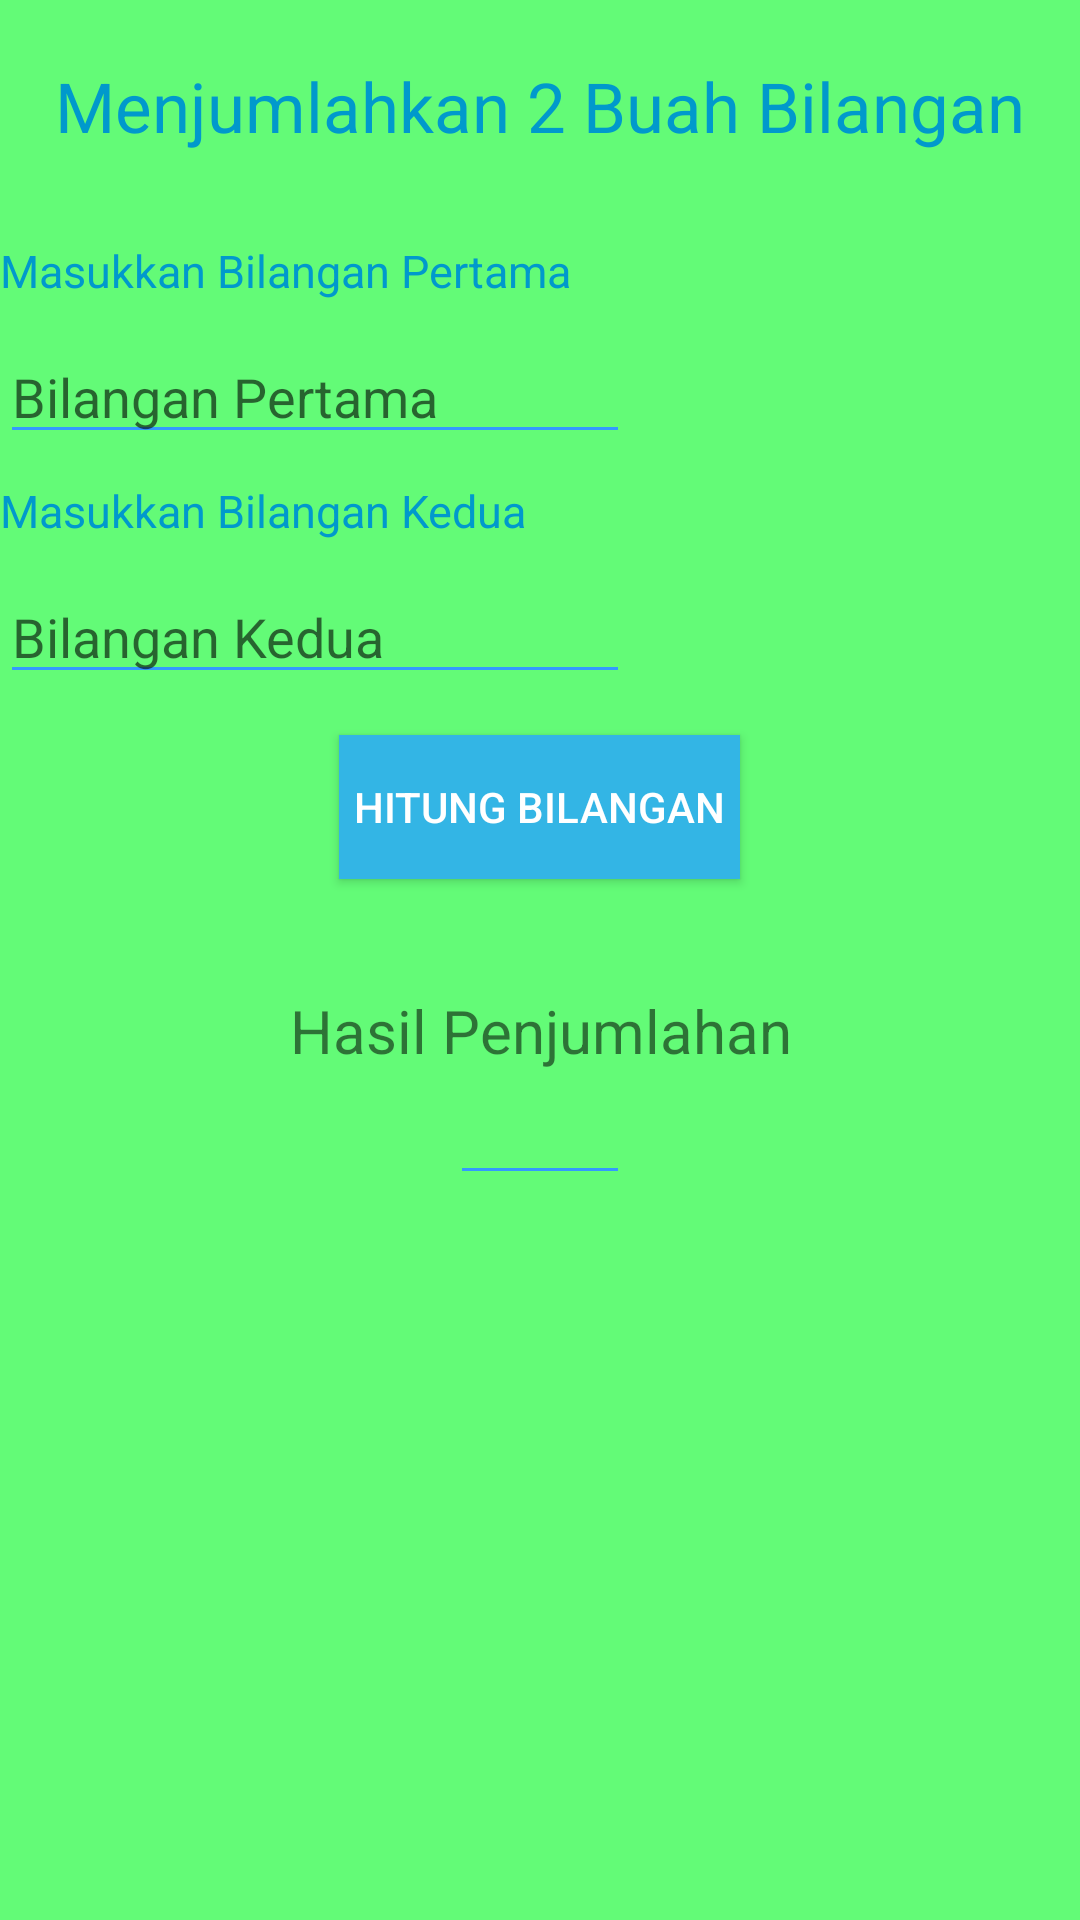

Android layout source for this screen:
<!-- AndroidManifest.xml: application theme AppTheme -->
<!-- res/layout/activity_main.xml -->
<?xml version="1.0" encoding="utf-8"?>
<RelativeLayout xmlns:android="http://schemas.android.com/apk/res/android"
    xmlns:app="http://schemas.android.com/apk/res-auto"
    xmlns:tools="http://schemas.android.com/tools"
    android:layout_width="match_parent"
    android:layout_height="match_parent"
    tools:context=".MainActivity"
    android:background="#63FB77">

    <TextView
        android:layout_width="match_parent"
        android:layout_height="wrap_content"
        android:text="Menjumlahkan 2 Buah Bilangan"
        android:textSize="23sp"
        android:gravity="center"
        android:layout_marginTop="20dp"
        android:textColor="@android:color/holo_blue_dark"/>

    <TextView
        android:layout_width="wrap_content"
        android:layout_height="wrap_content"
        android:text="Masukkan Bilangan Pertama"
        android:textSize="15sp"
        android:layout_marginTop="80dp"
        android:textColor="@android:color/holo_blue_dark"
        android:layout_alignParentTop="true" />

    <EditText
        android:id="@+id/bilangan1"
        android:layout_width="wrap_content"
        android:layout_height="wrap_content"
        android:ems="10"
        android:hint="Bilangan Pertama"
        android:layout_alignParentLeft="true"
        android:inputType="number"
        android:layout_marginTop="110dp"
        />

    <TextView
        android:layout_width="wrap_content"
        android:layout_height="wrap_content"
        android:text="Masukkan Bilangan Kedua"
        android:textSize="15sp"
        android:layout_marginTop="160dp"
        android:textColor="@android:color/holo_blue_dark"
        android:layout_alignParentTop="true" />

    <EditText
        android:id="@+id/bilangan2"
        android:layout_width="wrap_content"
        android:layout_height="wrap_content"
        android:layout_alignParentLeft="true"
        android:ems="10"
        android:hint="Bilangan Kedua"
        android:layout_marginTop="190dp"
        android:inputType="number"/>

    <Button
        android:id="@+id/btnSubmit"
        android:layout_width="wrap_content"
        android:layout_height="wrap_content"
        android:text="Hitung Bilangan"
        android:layout_marginTop="245dp"
        android:layout_centerHorizontal="true"
        android:background="@android:color/holo_blue_light"
        android:textColor="@android:color/white"
        android:padding="5dp"/>
    <TextView
        android:id="@+id/txtHasil"
        android:inputType="number"
        android:layout_width="match_parent"
        android:layout_height="wrap_content"
        android:layout_below="@id/btnSubmit"
        android:layout_alignParentStart="true"
        android:layout_marginTop="37dp"
        android:gravity="center_horizontal"
        android:text="Hasil Penjumlahan"
        android:textSize="20sp" />
    <EditText
        android:id="@+id/hasilPenjumlahan"
        android:layout_width="60dp"
        android:layout_height="wrap_content"
        android:layout_below="@+id/txtHasil"
        android:layout_centerHorizontal="true"
        android:inputType="number"/>
</RelativeLayout>
<!-- resources referenced by this layout -->
<resources>
  <style name="AppTheme" parent="Theme.AppCompat.Light.DarkActionBar">
          
          <item name="colorPrimary">@color/colorPrimary</item>
          <item name="colorPrimaryDark">@color/colorPrimaryDark</item>
          <item name="colorAccent">@color/colorAccent</item>
          <item name="colorControlNormal">#3399FF</item>
          <item name="colorControlActivated">@android:color/holo_purple</item>
          <item name="colorControlHighlight">#7766FF</item>
      </style>
  <!-- not gathered from this repository: default colours our renderer supplied (Android Studio template values) -->
  <color name="colorPrimary">#FF6200EE</color>
  <color name="colorPrimaryDark">#FF3700B3</color>
  <color name="colorAccent">#FF03DAC5</color>
</resources>
